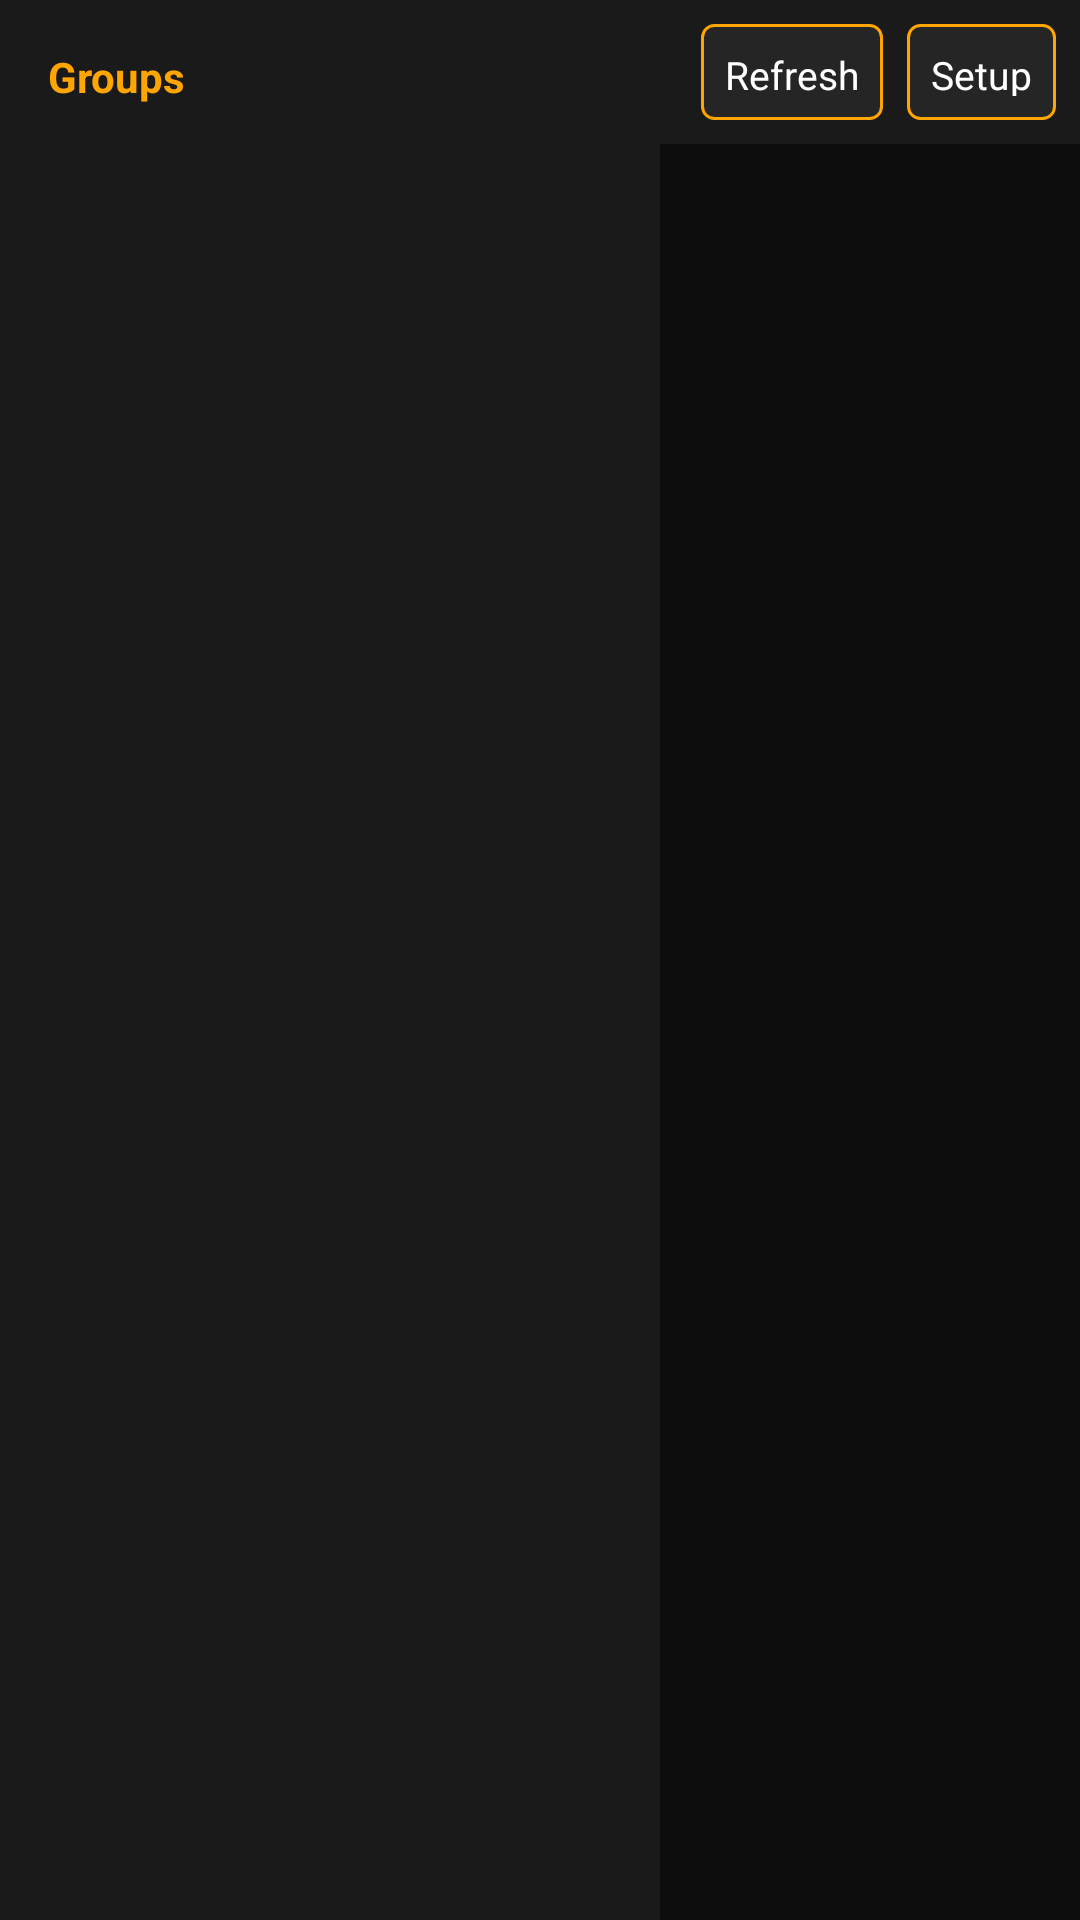

Layout XML and referenced resources for this Android screen:
<!-- AndroidManifest.xml: application theme Theme.Enigma2FireTV -->
<!-- res/layout/fragment_iptv_channels.xml -->
<?xml version="1.0" encoding="utf-8"?>
<LinearLayout xmlns:android="http://schemas.android.com/apk/res/android"
    android:layout_width="match_parent"
    android:layout_height="match_parent"
    android:orientation="horizontal"
    android:background="@color/background_dark">

    
    <LinearLayout
        android:layout_width="220dp"
        android:layout_height="match_parent"
        android:orientation="vertical"
        android:background="@color/surface_dark">

        <TextView
            android:layout_width="match_parent"
            android:layout_height="wrap_content"
            android:text="@string/iptv_groups"
            android:textColor="@color/accent"
            android:textSize="14sp"
            android:textStyle="bold"
            android:padding="16dp" />

        <androidx.recyclerview.widget.RecyclerView
            android:id="@+id/rv_iptv_groups"
            android:layout_width="match_parent"
            android:layout_height="0dp"
            android:layout_weight="1" />

    </LinearLayout>

    
    <LinearLayout
        android:layout_width="0dp"
        android:layout_height="match_parent"
        android:layout_weight="1"
        android:orientation="vertical">

        
        <LinearLayout
            android:layout_width="match_parent"
            android:layout_height="48dp"
            android:background="@color/surface_dark"
            android:gravity="center_vertical"
            android:orientation="horizontal"
            android:padding="8dp">

            <TextView
                android:id="@+id/tv_iptv_group_title"
                android:layout_width="0dp"
                android:layout_height="wrap_content"
                android:layout_weight="1"
                android:textColor="@android:color/white"
                android:textSize="16sp"
                android:textStyle="bold" />

            <TextView
                android:id="@+id/btn_iptv_refresh"
                android:layout_width="wrap_content"
                android:layout_height="wrap_content"
                android:background="@drawable/bg_button"
                android:text="@string/iptv_refresh"
                android:textColor="@android:color/white"
                android:textSize="13sp"
                android:padding="8dp"
                android:layout_marginEnd="8dp"
                android:focusable="true" />

            <TextView
                android:id="@+id/btn_iptv_setup"
                android:layout_width="wrap_content"
                android:layout_height="wrap_content"
                android:background="@drawable/bg_button"
                android:text="@string/iptv_settings"
                android:textColor="@android:color/white"
                android:textSize="13sp"
                android:padding="8dp"
                android:focusable="true" />

        </LinearLayout>

        
        <TextView
            android:id="@+id/tv_iptv_epg_status"
            android:layout_width="match_parent"
            android:layout_height="wrap_content"
            android:textColor="@color/text_secondary"
            android:textSize="11sp"
            android:padding="4dp"
            android:paddingStart="12dp"
            android:background="@color/surface_dark"
            android:visibility="gone" />

        
        <ProgressBar
            android:id="@+id/iptv_loading"
            android:layout_width="wrap_content"
            android:layout_height="wrap_content"
            android:layout_gravity="center"
            android:visibility="gone" />

        
        <TextView
            android:id="@+id/tv_iptv_error"
            android:layout_width="wrap_content"
            android:layout_height="wrap_content"
            android:textColor="@color/error"
            android:textSize="14sp"
            android:visibility="gone"
            android:padding="16dp" />

        
        <androidx.recyclerview.widget.RecyclerView
            android:id="@+id/rv_iptv_channels"
            android:layout_width="match_parent"
            android:layout_height="0dp"
            android:layout_weight="1" />

    </LinearLayout>

</LinearLayout>
<!-- resources referenced by this layout -->
<resources>
  <color name="accent">#FFFFA500</color>
  <color name="background_dark">#FF0D0D0D</color>
  <color name="error">#FFFF5555</color>
  <color name="surface_dark">#FF1A1A1A</color>
  <color name="text_secondary">#FFAAAAAA</color>
  <!-- drawable bg_button (drawable) -->
  <?xml version="1.0" encoding="utf-8"?>
  <selector xmlns:android="http://schemas.android.com/apk/res/android">
      <item android:state_focused="true">
          <shape>
              <solid android:color="@color/accent" />
              <corners android:radius="4dp" />
          </shape>
      </item>
      <item>
          <shape>
              <solid android:color="@color/surface_elevated" />
              <stroke android:width="1dp" android:color="@color/accent" />
              <corners android:radius="4dp" />
          </shape>
      </item>
  </selector>
  <string name="iptv_groups">Groups</string>
  <string name="iptv_refresh">Refresh</string>
  <string name="iptv_settings">Setup</string>
  <style name="Theme.Enigma2FireTV" parent="Theme.MaterialComponents.NoActionBar">
          <item name="android:windowBackground">@color/background_dark</item>
          <item name="android:colorBackground">@color/background_dark</item>
          <item name="android:textColorPrimary">@color/text_primary</item>
          <item name="android:textColorSecondary">@color/text_secondary</item>
          <item name="colorPrimary">@color/accent</item>
          <item name="colorPrimaryDark">@color/accent_dark</item>
          <item name="colorAccent">@color/accent</item>
          
          <item name="android:windowNoTitle">true</item>
          <item name="android:windowFullscreen">false</item>
      </style>
  <color name="surface_elevated">#FF252525</color>
  <color name="text_primary">#FFFFFFFF</color>
  <color name="accent_dark">#FFCC8400</color>
</resources>
